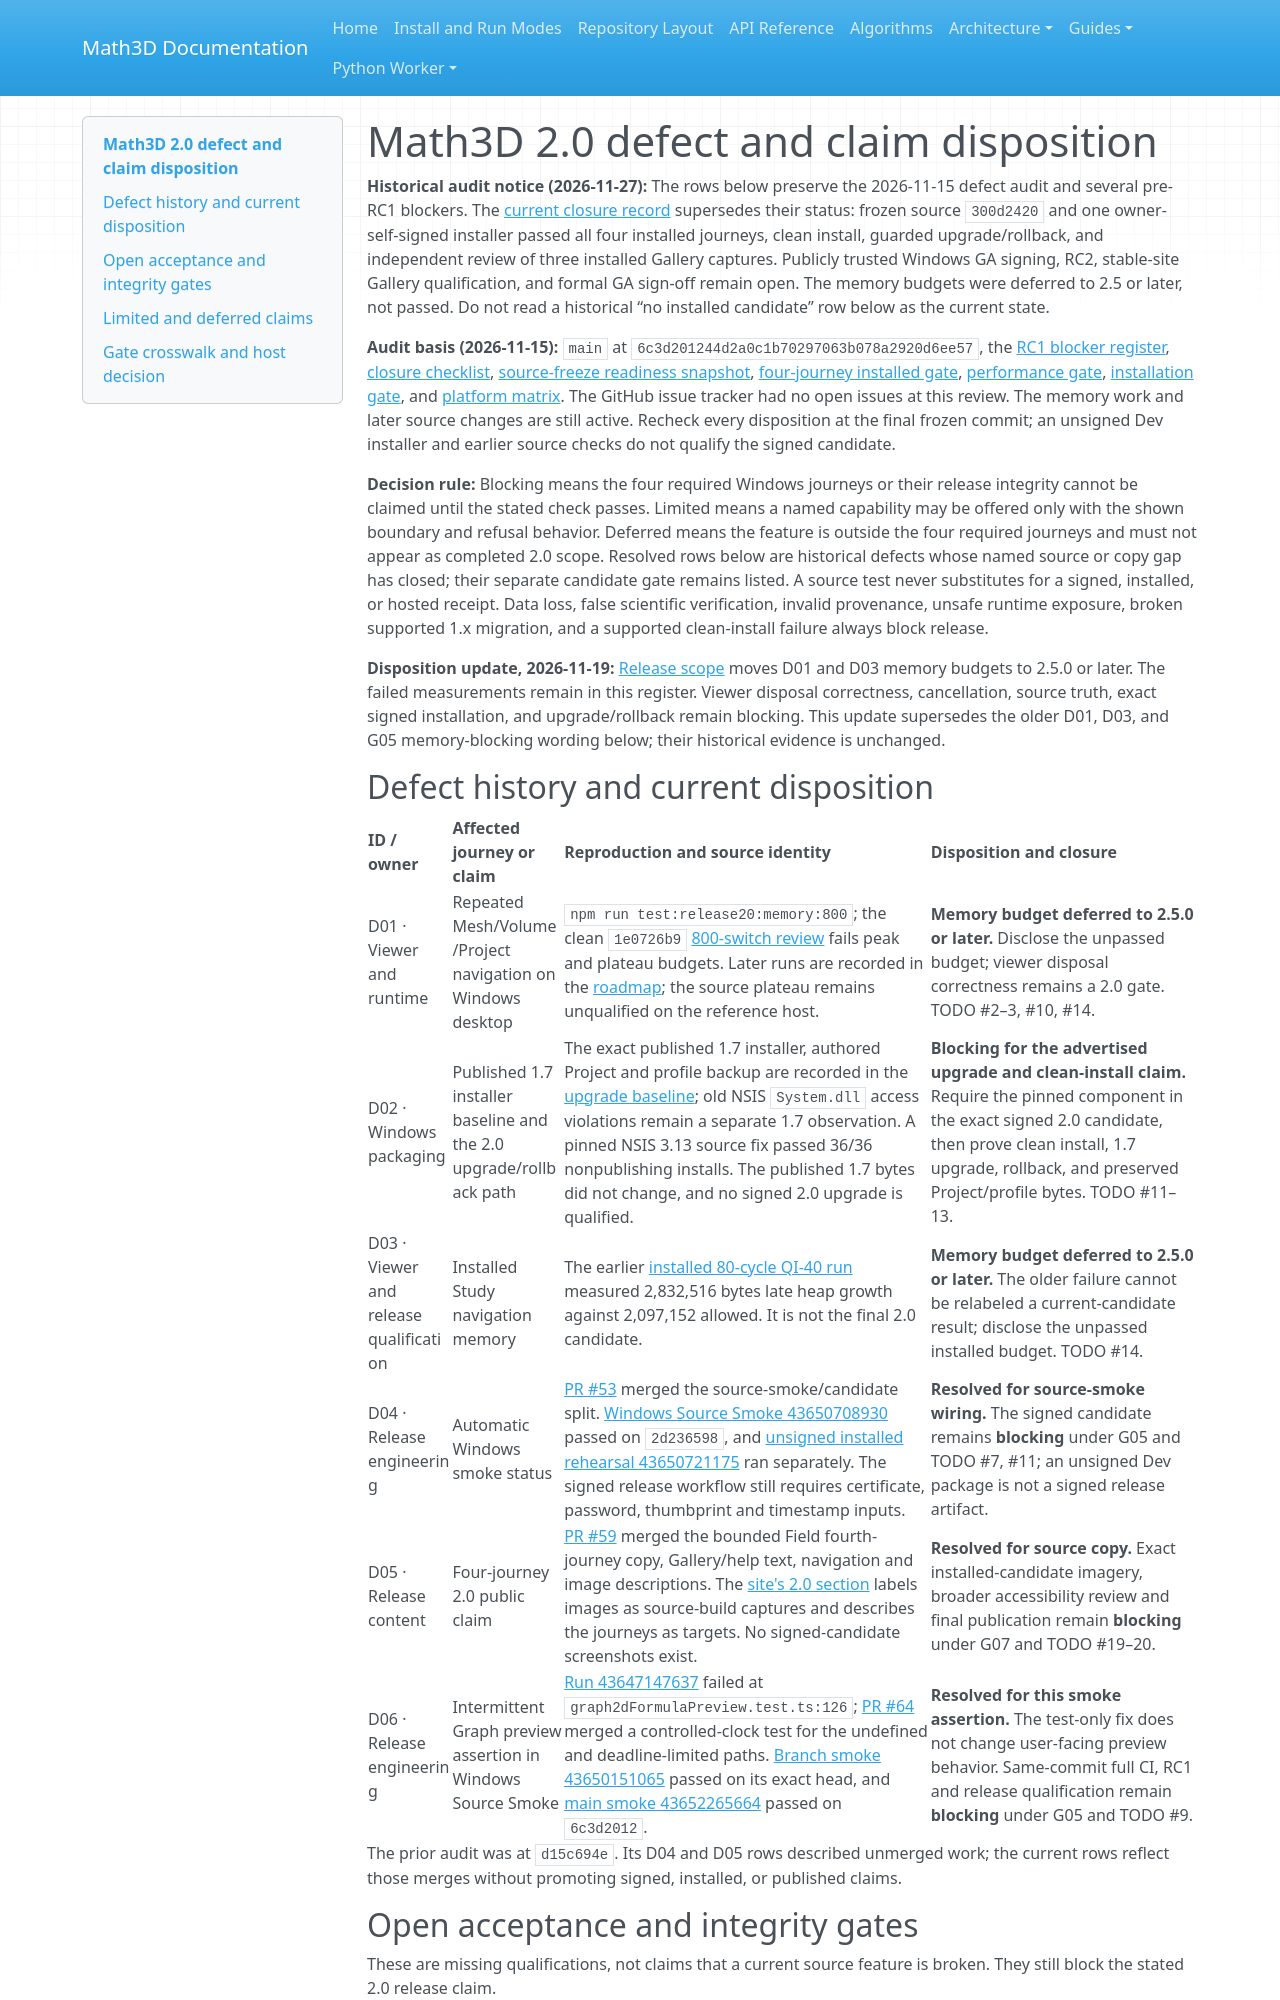

repository: expert10000/Math3D · page: releases/2.0.0/DEFECT_DISPOSITION/index.html · generator: mkdocs

# Math3D 2.0 defect and claim disposition

**Historical audit notice (2026-11-27):** The rows below preserve the 2026-11-15 defect audit and several pre-RC1 blockers. The [current closure record](RELEASE_CLOSURE_TODO.md) supersedes their status: frozen source `300d2420` and one owner-self-signed installer passed all four installed journeys, clean install, guarded upgrade/rollback, and independent review of three installed Gallery captures. Publicly trusted Windows GA signing, RC2, stable-site Gallery qualification, and formal GA sign-off remain open. The memory budgets were deferred to 2.5 or later, not passed. Do not read a historical “no installed candidate” row below as the current state.

**Audit basis (2026-11-15):** `main` at `6c3d201244d2a0c1b70297063b078a2920d6ee57`, the [RC1 blocker register](RC1_ACCEPTANCE_GATE.md), [closure checklist](RELEASE_CLOSURE_TODO.md), [source-freeze readiness snapshot](SOURCE_FREEZE_READINESS.md), [four-journey installed gate](FOUR_JOURNEY_INSTALLED_GATE.md), [performance gate](PERFORMANCE_RESILIENCE_GATE.md), [installation gate](INSTALL_UPGRADE_GATE.md), and [platform matrix](PLATFORM_CAPABILITIES.md). The GitHub issue tracker had no open issues at this review. The memory work and later source changes are still active. Recheck every disposition at the final frozen commit; an unsigned Dev installer and earlier source checks do not qualify the signed candidate.

**Decision rule:** Blocking means the four required Windows journeys or their release integrity cannot be claimed until the stated check passes. Limited means a named capability may be offered only with the shown boundary and refusal behavior. Deferred means the feature is outside the four required journeys and must not appear as completed 2.0 scope. Resolved rows below are historical defects whose named source or copy gap has closed; their separate candidate gate remains listed. A source test never substitutes for a signed, installed, or hosted receipt. Data loss, false scientific verification, invalid provenance, unsafe runtime exposure, broken supported 1.x migration, and a supported clean-install failure always block release.

**Disposition update, 2026-11-19:** [Release scope](RELEASE_SCOPE.md) moves D01 and D03 memory budgets to 2.5.0 or later. The failed measurements remain in this register. Viewer disposal correctness, cancellation, source truth, exact signed installation, and upgrade/rollback remain blocking. This update supersedes the older D01, D03, and G05 memory-blocking wording below; their historical evidence is unchanged.
